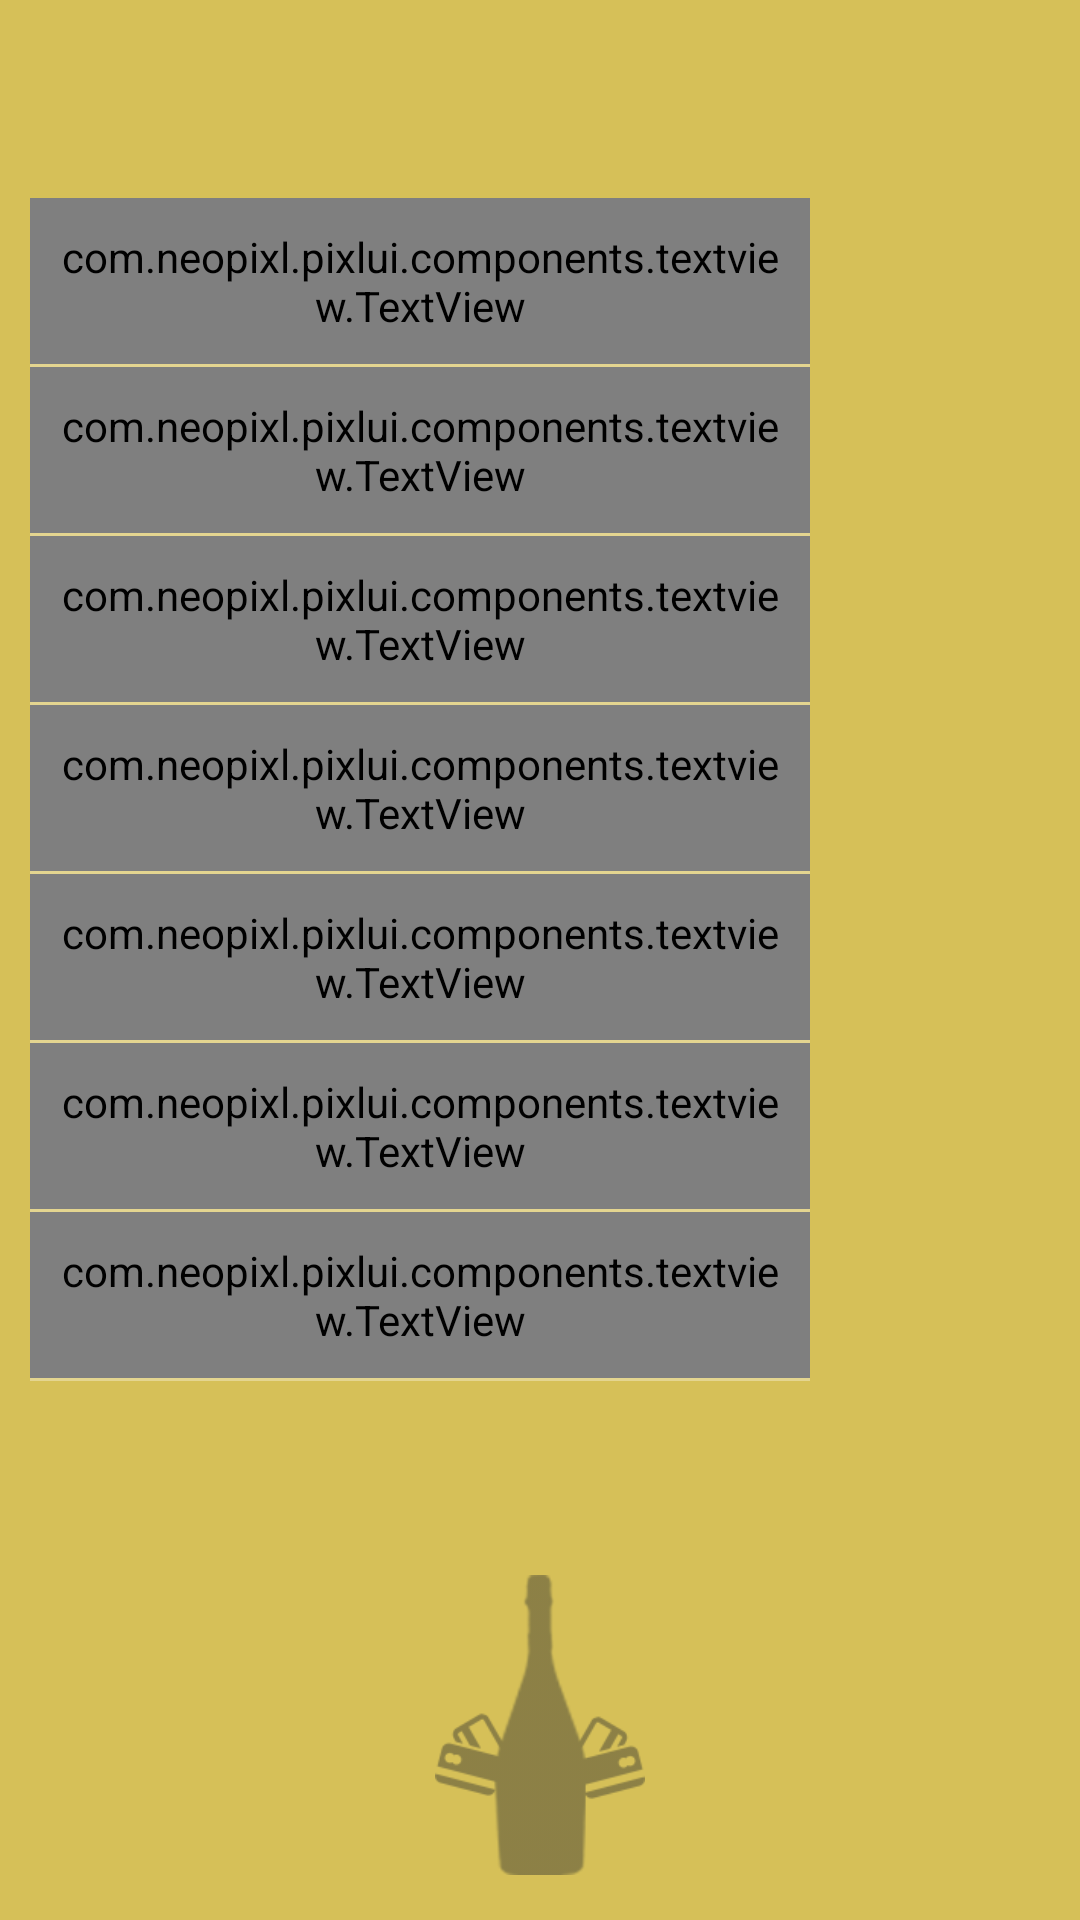

Write the Android layout XML for this screen, with the resource values it uses.
<!-- AndroidManifest.xml: application theme AppTheme -->
<!-- res/layout/fragment_menu.xml -->
<RelativeLayout xmlns:android="http://schemas.android.com/apk/res/android"
    xmlns:app="http://schemas.android.com/apk/res-auto"
    xmlns:pixlui="http://schemas.android.com/apk/com.neopixl.pixlui"
    android:layout_width="match_parent"
    android:layout_height="match_parent"
    android:background="@color/style_color_primary_dark">

    <android.support.design.widget.NavigationView
        android:id="@+id/vNavigation"
        android:layout_width="wrap_content"
        android:layout_height="match_parent"
        android:layout_gravity="start"
        android:background="@android:color/transparent"
        app:itemIconTint="#8b8b8b"
        app:itemTextColor="#666666">

        <LinearLayout
            android:layout_width="match_parent"
            android:layout_height="match_parent"
            android:layout_marginTop="?attr/actionBarSize"
            android:orientation="vertical"
            android:padding="10dp">

            <com.neopixl.pixlui.components.textview.TextView
                android:id="@+id/txtHome"
                android:layout_width="match_parent"
                android:layout_height="wrap_content"
                android:padding="10dp"
                android:text="HOME"
                android:textColor="#ffffff"
                android:textSize="18sp"
                android:textStyle="bold"
                pixlui:typeface="Titillium-Bold.otf"  />

            <View
                android:layout_width="match_parent"
                android:layout_height="1dp"
                android:background="#55ffffff" />

            <com.neopixl.pixlui.components.textview.TextView
                android:id="@+id/txtAbout"
                android:layout_width="match_parent"
                android:layout_height="wrap_content"
                android:padding="10dp"
                android:text="ABOUT THE APP"
                android:textColor="#ffffff"
                android:textSize="18sp"
                android:textStyle="bold"
                pixlui:typeface="Titillium-Bold.otf"  />

            <View
                android:layout_width="match_parent"
                android:layout_height="1dp"
                android:background="#55ffffff" />
            <com.neopixl.pixlui.components.textview.TextView
                android:id="@+id/txtHowItWork"
                android:layout_width="match_parent"
                android:layout_height="wrap_content"
                android:padding="10dp"
                android:text="HOW IT WORKS"
                android:textColor="#ffffff"
                android:textSize="18sp"
                android:textStyle="bold"
                pixlui:typeface="Titillium-Bold.otf"  />

            <View
                android:layout_width="match_parent"
                android:layout_height="1dp"
                android:background="#55ffffff" />

            <com.neopixl.pixlui.components.textview.TextView
                android:id="@+id/txtConcierge"
                android:layout_width="match_parent"
                android:layout_height="wrap_content"
                android:padding="10dp"
                android:text="CONCIERGE"
                android:textColor="#ffffff"
                android:textSize="18sp"
                android:textStyle="bold"
                pixlui:typeface="Titillium-Bold.otf"  />
            <View
                android:layout_width="match_parent"
                android:layout_height="1dp"
                android:background="#55ffffff" />

            <com.neopixl.pixlui.components.textview.TextView
                android:id="@+id/txtVipMembers"
                android:layout_width="match_parent"
                android:layout_height="wrap_content"
                android:padding="10dp"
                android:text="VIP MEMBERS"
                android:textColor="#ffffff"
                android:textSize="18sp"
                android:textStyle="bold"
                pixlui:typeface="Titillium-Bold.otf"  />

            <View
                android:layout_width="match_parent"
                android:layout_height="1dp"
                android:background="#55ffffff" />
            <com.neopixl.pixlui.components.textview.TextView
                android:id="@+id/txtRequestGuestList"
                android:layout_width="match_parent"
                android:layout_height="wrap_content"
                android:padding="10dp"
                android:text="GUESTLIST"
                android:textColor="#ffffff"
                android:textSize="18sp"
                android:textStyle="bold"
                pixlui:typeface="Titillium-Bold.otf"  />

            <View
                android:layout_width="match_parent"
                android:layout_height="1dp"
                android:background="#55ffffff" />

            <com.neopixl.pixlui.components.textview.TextView
                android:id="@+id/txtLeaderBoard"
                android:layout_width="match_parent"
                android:layout_height="wrap_content"
                android:padding="10dp"
                android:text="LEADERBOARD"
                android:textColor="#ffffff"
                android:textSize="18sp"
                android:textStyle="bold"
                pixlui:typeface="Titillium-Bold.otf" />

            <View
                android:layout_width="match_parent"
                android:layout_height="1dp"
                android:background="#55ffffff" />
        </LinearLayout>
    </android.support.design.widget.NavigationView>

    <ImageView
        android:id="@+id/imgAppIcon"
        android:layout_width="70dp"
        android:layout_height="100dp"
        android:layout_alignParentBottom="true"
        android:layout_centerHorizontal="true"
        android:layout_marginBottom="15dp"
        android:src="@drawable/app_icon" />
</RelativeLayout>
<!-- resources referenced by this layout -->
<resources>
  <color name="style_color_primary_dark">#D6C058</color>
  <!-- drawable app_icon: png bitmap (drawable, 5303 bytes) -->
  <style name="AppTheme" parent="Theme.AppCompat.Light.NoActionBar">
          
          <item name="colorPrimary">@color/style_color_primary_dark</item>
          <item name="colorPrimaryDark">@color/style_color_primary_dark</item>
          <item name="colorAccent">@color/style_color_accent</item>
          <item name="colorControlHighlight">@color/fab_color_pressed</item>
  
      </style>
  <color name="style_color_accent">#D3BE57</color>
  <color name="fab_color_pressed">#D3BE57</color>
</resources>
